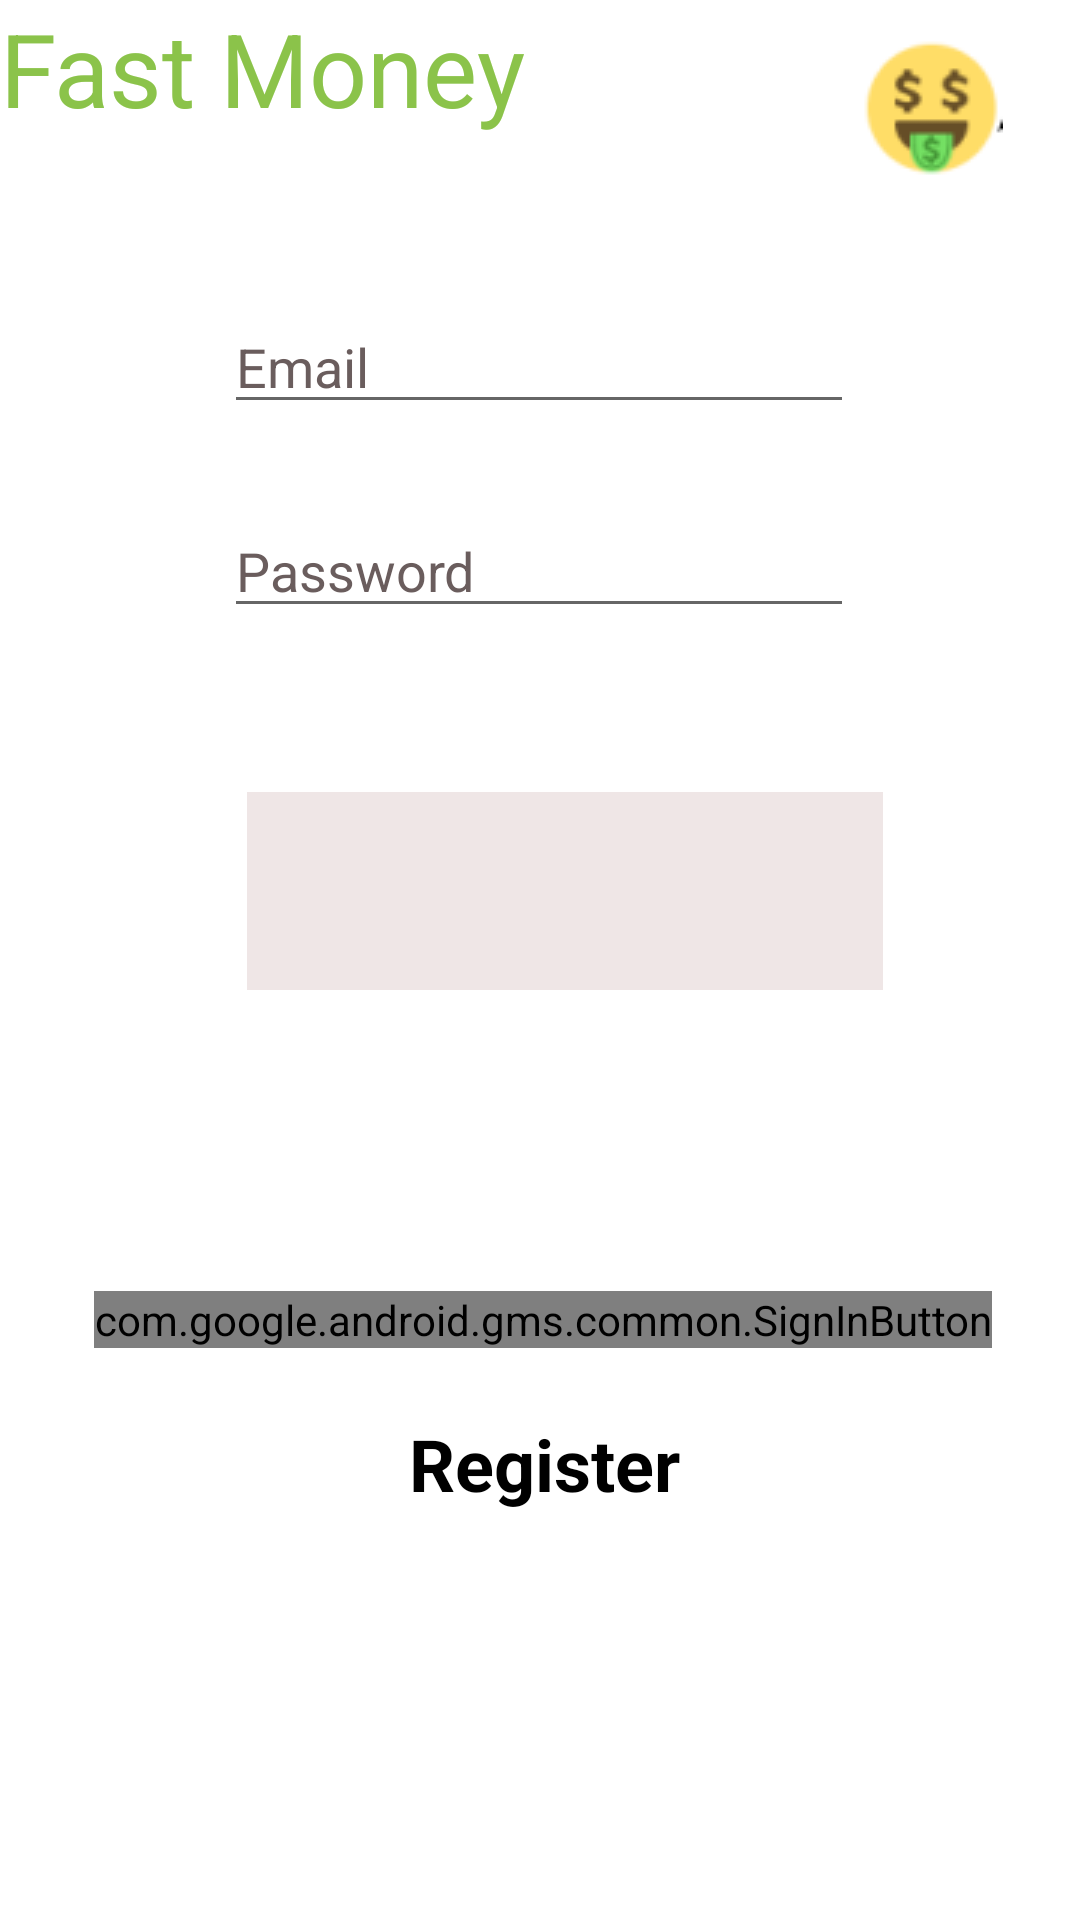

Android layout source for this screen:
<!-- AndroidManifest.xml: application theme Theme.10_18074161_ThaiHuyHoang_DHKTPM14CTT_Nhom1 -->
<!-- res/layout/activity_main.xml -->
<?xml version="1.0" encoding="utf-8"?>
<androidx.constraintlayout.widget.ConstraintLayout xmlns:android="http://schemas.android.com/apk/res/android"
    xmlns:app="http://schemas.android.com/apk/res-auto"
    xmlns:tools="http://schemas.android.com/tools"
    android:layout_width="match_parent"
    android:layout_height="match_parent"
    tools:context=".MainActivity">

    <com.google.android.gms.common.SignInButton
        android:id="@+id/sign_in_button"
        android:layout_width="wrap_content"
        android:layout_height="wrap_content"
        app:layout_constraintBottom_toBottomOf="parent"
        app:layout_constraintEnd_toEndOf="parent"
        app:layout_constraintHorizontal_bias="0.517"
        app:layout_constraintStart_toStartOf="parent"
        app:layout_constraintTop_toTopOf="parent"
        app:layout_constraintVertical_bias="0.693" />

    <TextView
        android:id="@+id/textView"
        android:layout_width="wrap_content"
        android:layout_height="wrap_content"
        android:text="Fast Money"
        android:textColor="#8BC34A"
        android:textSize="34sp"
        tools:layout_editor_absoluteX="37dp"
        tools:layout_editor_absoluteY="35dp" />

    <TextView
        android:id="@+id/textView2"
        android:layout_width="wrap_content"
        android:layout_height="wrap_content"
        android:layout_marginBottom="320dp"
        android:text="or"
        android:textColor="#000000"
        android:textSize="24sp"
        android:textStyle="bold"
        app:layout_constraintBottom_toBottomOf="parent"
        app:layout_constraintEnd_toEndOf="parent"
        app:layout_constraintStart_toStartOf="parent" />

    <TextView
        android:id="@+id/tvReg"
        android:layout_width="wrap_content"
        android:layout_height="wrap_content"
        android:layout_marginBottom="136dp"
        android:text="Register"
        android:textColor="#000000"
        android:textSize="24sp"
        android:textStyle="bold"
        app:layout_constraintBottom_toBottomOf="parent"
        app:layout_constraintEnd_toEndOf="parent"
        app:layout_constraintHorizontal_bias="0.506"
        app:layout_constraintStart_toStartOf="parent" />

    <ImageView
        android:id="@+id/imageView"
        android:layout_width="wrap_content"
        android:layout_height="wrap_content"
        android:layout_marginTop="12dp"
        app:layout_constraintEnd_toEndOf="parent"
        app:layout_constraintHorizontal_bias="0.917"
        app:layout_constraintStart_toStartOf="parent"
        app:layout_constraintTop_toTopOf="parent"
        app:srcCompat="@drawable/happy" />

    <EditText
        android:id="@+id/edtacc"
        android:layout_width="wrap_content"
        android:layout_height="wrap_content"
        android:layout_marginTop="100dp"
        android:ems="10"
        android:hint="Email"
        android:inputType="textPersonName"
        android:textColorHint="#6A5D5D"
        app:layout_constraintEnd_toEndOf="parent"
        app:layout_constraintHorizontal_bias="0.497"
        app:layout_constraintStart_toStartOf="parent"
        app:layout_constraintTop_toTopOf="parent" />

    <EditText
        android:id="@+id/edtpass"
        android:layout_width="wrap_content"
        android:layout_height="wrap_content"
        android:layout_marginTop="168dp"
        android:ems="10"
        android:hint="Password"
        android:inputType="textPersonName"
        android:textColorHint="#6A5D5D"
        app:layout_constraintEnd_toEndOf="parent"
        app:layout_constraintHorizontal_bias="0.497"
        app:layout_constraintStart_toStartOf="parent"
        app:layout_constraintTop_toTopOf="parent" />

    <ImageButton
        android:id="@+id/btnLogin"
        android:layout_width="212dp"
        android:layout_height="66dp"
        android:layout_marginTop="264dp"
        android:background="#EFE6E6"
        app:layout_constraintEnd_toEndOf="parent"
        app:layout_constraintHorizontal_bias="0.556"
        app:layout_constraintStart_toStartOf="parent"
        app:layout_constraintTop_toTopOf="parent"
        app:srcCompat="@drawable/login" />

</androidx.constraintlayout.widget.ConstraintLayout>
<!-- resources referenced by this layout -->
<resources>
  <!-- drawable happy: png bitmap (drawable-v24, 2504 bytes) -->
  <style name="Theme.10_18074161_ThaiHuyHoang_DHKTPM14CTT_Nhom1" parent="Theme.MaterialComponents.DayNight.DarkActionBar">
          
          <item name="colorPrimary">@color/purple_500</item>
          <item name="colorPrimaryVariant">@color/purple_700</item>
          <item name="colorOnPrimary">@color/white</item>
          
          <item name="colorSecondary">@color/teal_200</item>
          <item name="colorSecondaryVariant">@color/teal_700</item>
          <item name="colorOnSecondary">@color/black</item>
          
          <item name="android:statusBarColor" tools:targetApi="l">?attr/colorPrimaryVariant</item>
          
      </style>
  <!-- not gathered from this repository: default colours our renderer supplied (Android Studio template values) -->
  <color name="purple_500">#FF6200EE</color>
  <color name="purple_700">#FF3700B3</color>
  <color name="teal_200">#FF03DAC5</color>
  <color name="teal_700">#FF018786</color>
  <color name="black">#FF000000</color>
  <color name="white">#FFFFFFFF</color>
</resources>
